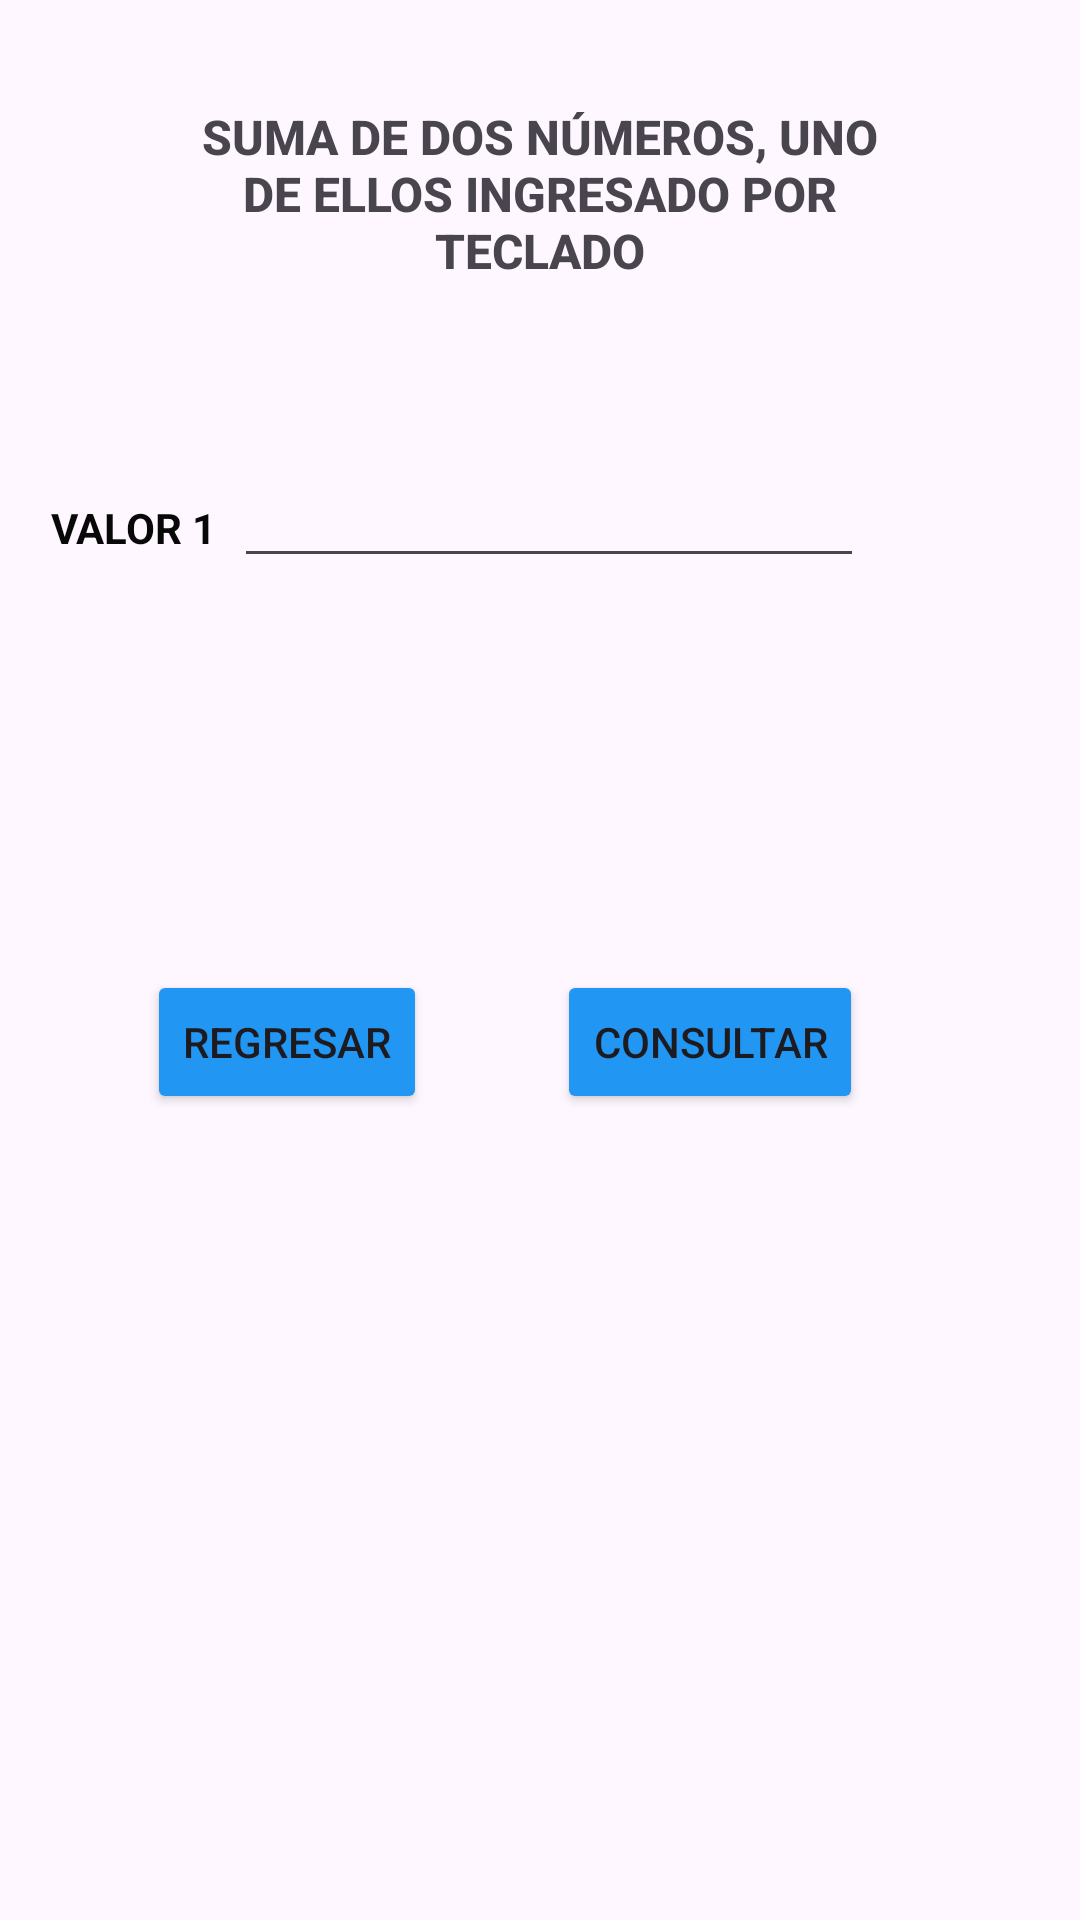

The Android layout XML behind this screen, and the referenced resources:
<!-- AndroidManifest.xml: application theme Theme.FigurasGeometricas -->
<!-- res/layout/activity_sumatoria.xml -->
<?xml version="1.0" encoding="utf-8"?>
<androidx.constraintlayout.widget.ConstraintLayout xmlns:android="http://schemas.android.com/apk/res/android"
    xmlns:app="http://schemas.android.com/apk/res-auto"
    xmlns:tools="http://schemas.android.com/tools"
    android:id="@+id/main"
    android:layout_width="match_parent"
    android:layout_height="match_parent"
    tools:context=".sumatoria">

    <Button
        android:id="@+id/button_regresarSumatoria"
        android:layout_width="wrap_content"
        android:layout_height="wrap_content"
        android:backgroundTint="#2196F3"
        android:text="REGRESAR"
        app:layout_constraintBottom_toBottomOf="parent"
        app:layout_constraintEnd_toEndOf="parent"
        app:layout_constraintHorizontal_bias="0.184"
        app:layout_constraintStart_toStartOf="parent"
        app:layout_constraintTop_toTopOf="parent"
        app:layout_constraintVertical_bias="0.546" />

    <TextView
        android:id="@+id/textView5"
        android:layout_width="233dp"
        android:layout_height="70dp"
        android:fontFamily="sans-serif-medium"
        android:text="SUMA DE DOS NÚMEROS, UNO DE ELLOS INGRESADO POR TECLADO"
        android:textAlignment="center"
        android:textSize="16sp"
        android:textStyle="bold"
        app:layout_constraintBottom_toBottomOf="parent"
        app:layout_constraintEnd_toEndOf="parent"
        app:layout_constraintStart_toStartOf="parent"
        app:layout_constraintTop_toTopOf="parent"
        app:layout_constraintVertical_bias="0.061" />

    <EditText
        android:id="@+id/edtxt_primerValorSumatoria"
        android:layout_width="wrap_content"
        android:layout_height="wrap_content"
        android:layout_marginEnd="72dp"
        android:ems="10"
        android:inputType="text"
        app:layout_constraintBottom_toBottomOf="parent"
        app:layout_constraintEnd_toEndOf="parent"
        app:layout_constraintTop_toTopOf="parent"
        app:layout_constraintVertical_bias="0.253"
        tools:text="VALOR 1" />

    <TextView
        android:id="@+id/textView6"
        android:layout_width="wrap_content"
        android:layout_height="wrap_content"
        android:text="VALOR 1"
        android:textAlignment="center"
        android:textColor="#090808"
        android:textSize="14sp"
        android:textStyle="bold"
        android:typeface="normal"
        app:layout_constraintBottom_toBottomOf="parent"
        app:layout_constraintEnd_toStartOf="@+id/edtxt_primerValorSumatoria"
        app:layout_constraintHorizontal_bias="0.729"
        app:layout_constraintStart_toStartOf="parent"
        app:layout_constraintTop_toTopOf="parent"
        app:layout_constraintVertical_bias="0.268" />

    <TextView
        android:id="@+id/txt_resultadoSumatoria"
        android:layout_width="275dp"
        android:layout_height="94dp"
        app:layout_constraintBottom_toBottomOf="parent"
        app:layout_constraintEnd_toEndOf="parent"
        app:layout_constraintStart_toStartOf="parent"
        app:layout_constraintTop_toTopOf="parent"
        app:layout_constraintVertical_bias="0.417" />

    <Button
        android:id="@+id/button_consultaSumatoria"
        android:layout_width="wrap_content"
        android:layout_height="wrap_content"
        android:backgroundTint="#2196F3"
        android:text="CONSULTAR"
        app:layout_constraintBottom_toBottomOf="parent"
        app:layout_constraintEnd_toEndOf="parent"
        app:layout_constraintHorizontal_bias="0.72"
        app:layout_constraintStart_toStartOf="parent"
        app:layout_constraintTop_toTopOf="parent"
        app:layout_constraintVertical_bias="0.546" />
</androidx.constraintlayout.widget.ConstraintLayout>
<!-- resources referenced by this layout -->
<resources>
  <style name="Theme.FigurasGeometricas" parent="Base.Theme.FigurasGeometricas" />
  <style name="Base.Theme.FigurasGeometricas" parent="Theme.Material3.DayNight.NoActionBar">
          
          
      </style>
</resources>
